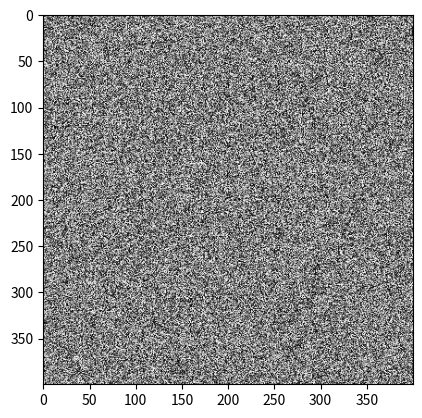

Here is the Python script that generated this plot:
#----------------------------------
#GRAYSCALE NOISE BATCH EXAMPLE
#----------------------------------

import numpy as np
import matplotlib.pyplot as plt

#----------------------------------
#SINGLE IMAGE
#----------------------------------

print('---------SINGLE IMAGE------------')

nx=400  #number of pixels in x
ny=400  #number of pixels in y

#GENERATE IMAGE

#HEIGHT,WIDTH
x =(np.random.uniform(0,255,nx*ny).reshape(ny,nx)).astype(int)
plt.imshow(x, cmap=plt.cm.gray); plt.show()


#QUICK INFO ON IMAGE
def get_info(image):
    print("------------------------")
    print("IMAGE INFO")
    print("------------------------")
    print("TYPE:",type(image))
    print("SHAPE:",image.shape)
    print("NUMBER OF PIXELS:",image.shape[0]*image.shape[1])
    print("NUMBER OF MATRIX ENTRIES:",image.size)
    # print("N CHANNELS",image.shape[2])
    print("MIN:", image.min())
    print("MAX:", image.max())
    print("TYPE:",image.dtype)
    print("pixel-1 :", image[0,0])
    # print("image[0:3].shape:", image[0:3].shape)
get_info(x)

# exit()
#BASIC SLICING
# print(x[:,2])
# print(x[2,:])

#SHOW SUB-REGION IMAGE
plt.imshow(x[2:10,:], cmap=plt.cm.gray); plt.show()
plt.imshow(x[:,2:10], cmap=plt.cm.gray); plt.show()
# exit()
#----------------------------------
# BATCH OF N GRAYSCALE NOISE SAMPLES
#----------------------------------

print('---------BATCH OF IMAGES------------')

Nsample=20

#GENERATE DATA MATRIX: SAMPLE,HEIGHT,WIDTH
X =(np.random.uniform(0,255,Nsample*nx*ny).reshape(Nsample,ny,nx)).astype(int)
print(X.shape)

#PLOT STATIC
for i in range(0,X.shape[0]):
    plt.imshow(X[i], cmap=plt.cm.gray); 
    plt.show(block=False)
    plt.pause(0.1)


# plt.close()
